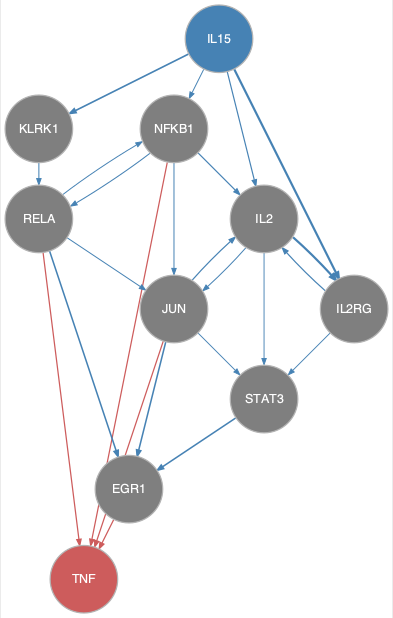

The data file committed next to this chart (first rows):
from	to
IL15	IL2
IL15	IL2RG
IL15	KLRK1
IL15	NFKB1
IL2	IL2RG
IL2	JUN
IL2	STAT3
IL2RG	IL2
IL2RG	STAT3
JUN	EGR1
JUN	IL2
JUN	STAT3
KLRK1	RELA
NFKB1	IL2
NFKB1	JUN
NFKB1	RELA
RELA	EGR1
RELA	JUN
RELA	NFKB1
STAT3	EGR1
EGR1	TNF
JUN	TNF
NFKB1	TNF
RELA	TNF
